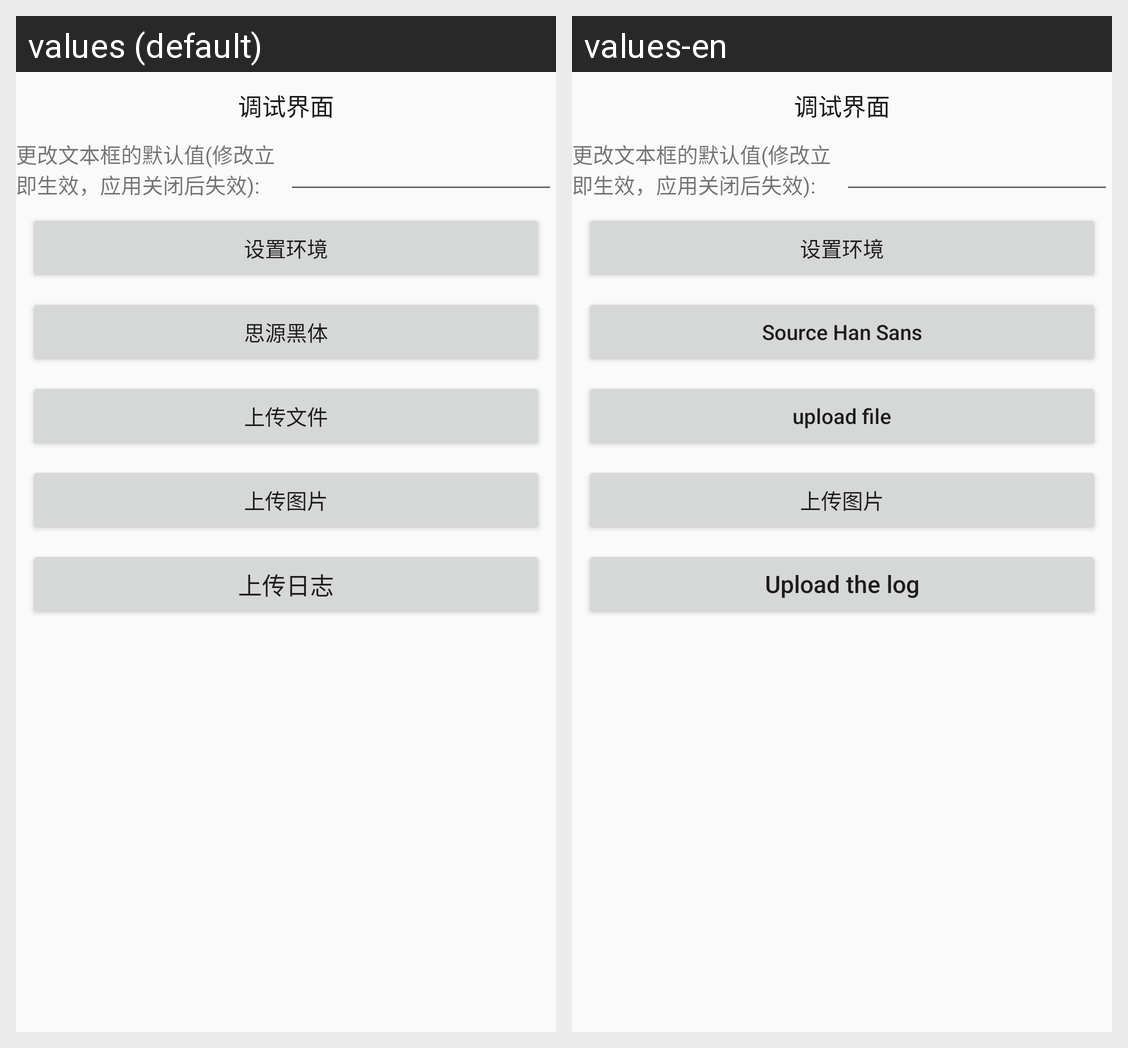

Translations of the strings shown on this Android screen, per locale in the grid:
Android screen res/layout/debug_activity.xml rendered under 2 locales, left to right: values (default), values-en. Device: Nexus 5 (rendered at 1080×1920; each locale shown at half size, 540×960, under a caption strip naming it); theme AppTheme.
Strings drawn on this screen, with the default value and each locale's value (text and hints the layout hard-codes, and strings that could not be matched under every locale, appear in the picture but are not listed):

font_sc
  values: 思源黑体
  values-en: Source Han Sans

upload_file
  values: 上传文件
  values-en: upload file

upload_log
  values: 上传日志
  values-en: Upload the log
